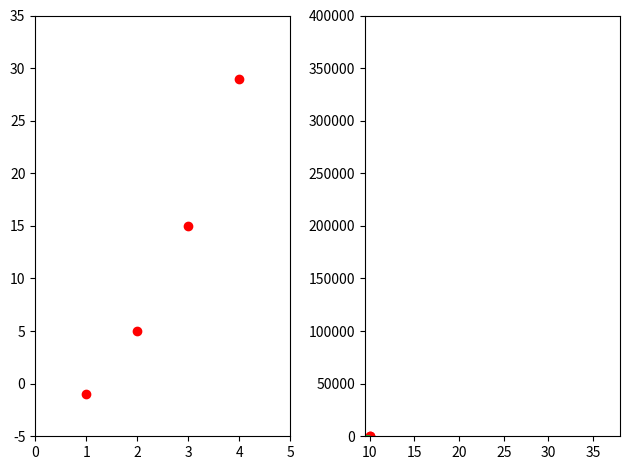

Recreate this plot in Python. (Note: this script raises an exception after producing the figure.)
import numpy as np
import matplotlib.pyplot as plt
import random

x_data = np.array([ 1, 2,  3, 4])
y_data = np.array([-1, 5, 15, 29])
x = np.linspace(0, 5, 100)

fig = plt.figure()
ax1 = fig.add_subplot(1, 2, 1)
ax2 = fig.add_subplot(1, 2, 2)
ax1.set_xlim(0, 5)
ax1.set_ylim(-5, 35)
ax1.plot(x_data, y_data, 'ro')

ax2.set_xlim(0, 5)
ax2.set_ylim(-5, 35)
ax2.plot(x_data, y_data, 'ro')
ax2.plot(x, 2*x**2-3)
plt.tight_layout()
plt.show()


x = [1, 5, 10]
y = [0, 5, 11]

plt.plot(x, y, 'ro')
plt.plot(x, x)
plt.tight_layout()
plt.show()

x.append(7)
y.append(11)

plt.plot(x, y, 'ro')
plt.plot(x, x)
plt.tight_layout()
plt.show()


x = [11, 15, 21, 23, 25, 26, 28, 30, 34]
y = [10, 20, 30, 40, 50]
z = [10000 * (i - 2 + 6*random.random()) for i in x]

plt.ylim(0, 400000)
plt.xlim(9.5, 38.)
plt.tight_layout()
plt.plot(x, y, 'ro')
plt.show()

plt.ylim(0, 400000)
plt.xlim(9.5, 38.)
plt.tight_layout()
plt.plot(x, y, 'ro')
plt.plot(x, [10000*(1+i) for i in x])
plt.show()

plt.ylim(0, 400000)
plt.xlim(9.5, 38.)
plt.tight_layout()
plt.plot(x, y, 'ro')
plt.plot(x, [10000*(1+i) for i in x])
plt.plot((18, 18), (0, 190000), 'g--')
plt.plot((9, 18), (190000, 190000), 'y--')
plt.plot(18, 190000, 'go')
plt.show()


x_data = np.array((1,  4,   9,  12, 13))
y_date = np.array((1, -8, -25, -30, -36))

x = [0, 15]
y = [-4, -34]
_y = -2*x_data-4

fig = plt.figure()
ax1 = fig.add_subplot(2, 1, 1)
ax2 = fig.add_subplot(2, 1, 2)

ax2.vlines(1, _y[0], y_date[0], color='r')
ax2.vlines(4, _y[1], y_date[1], color='r')
ax2.vlines(9, _y[2], y_date[2], color='r')
ax2.vlines(12, _y[3], y_date[3], color='r')
ax2.vlines(13, _y[4], y_date[4], color='r')

ax2.text(1 +1, y_date[0], f'{y_date[0] - _y[0]}', horizontalalignment='center')
ax2.text(4 +1, y_date[1], f'{y_date[1] - _y[1]}', horizontalalignment='center')
ax2.text(9 -1, y_date[2], f'{y_date[2] - _y[2]}', horizontalalignment='center')
ax2.text(12-1 ,y_date[3], f'{y_date[3] - _y[3]}', horizontalalignment='center')
ax2.text(13-1 ,y_date[4], f'{y_date[4] - _y[4]}', horizontalalignment='center')

ax1.plot(x,y,color='g')
ax2.plot(x,y,color='g')

ax1.scatter(x_data, y_date)
ax2.scatter(x_data, y_date)
plt.show()
